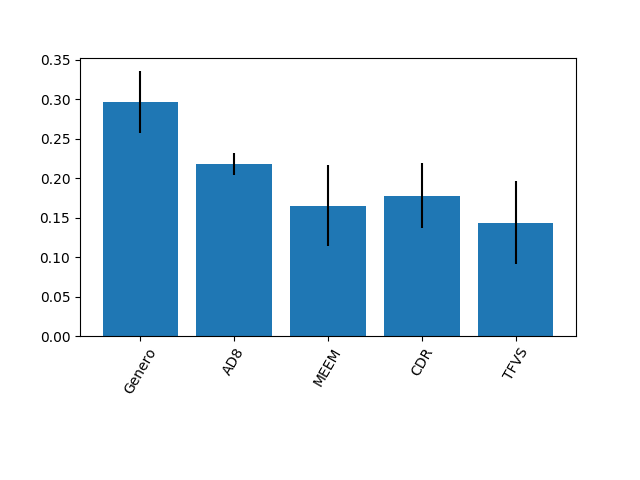

Values plotted in this chart, from the file beside it:
0.2964651783290399, 0.21760292910325296, 0.1650688616768887, 0.17746122646105508, 0.14340180442976339
0.03927, 0.01376, 0.05161, 0.04108, 0.05251
